Run: headless pygame with SDL's dummy video driver; simulated clock (each Clock.tick advances the game by its frame time, no real sleeping); random seed 0; keys injected as events and as key.get_pressed() state; no mouse input.
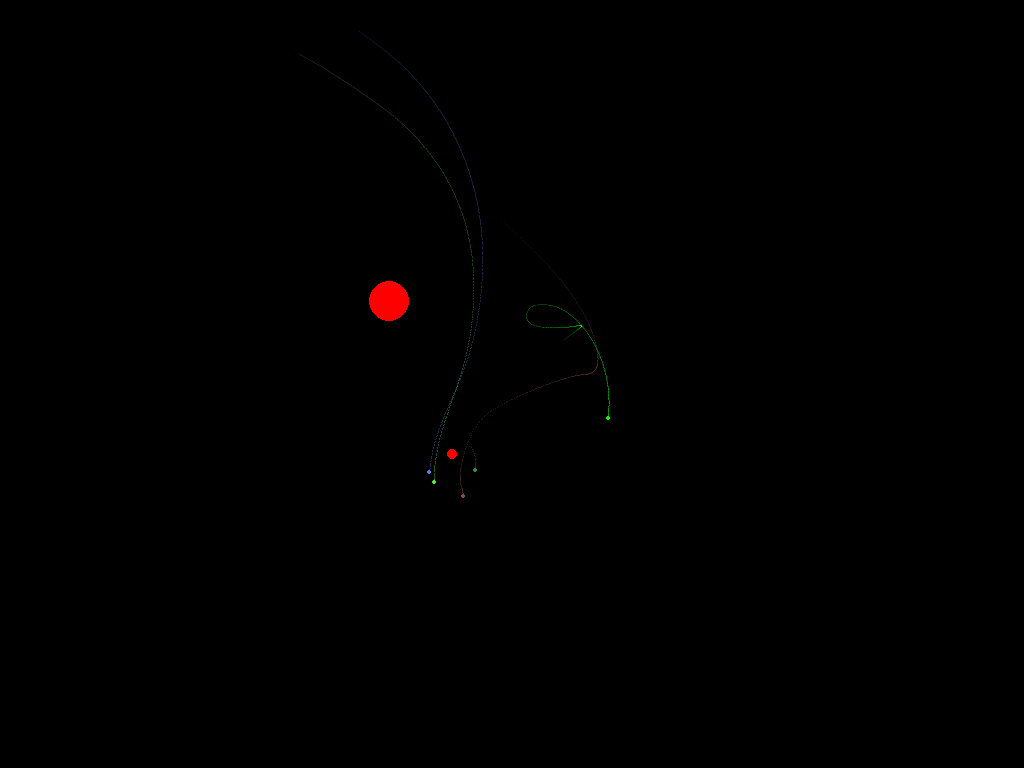
Frame 1 of 4 · flips 1–60 · no input
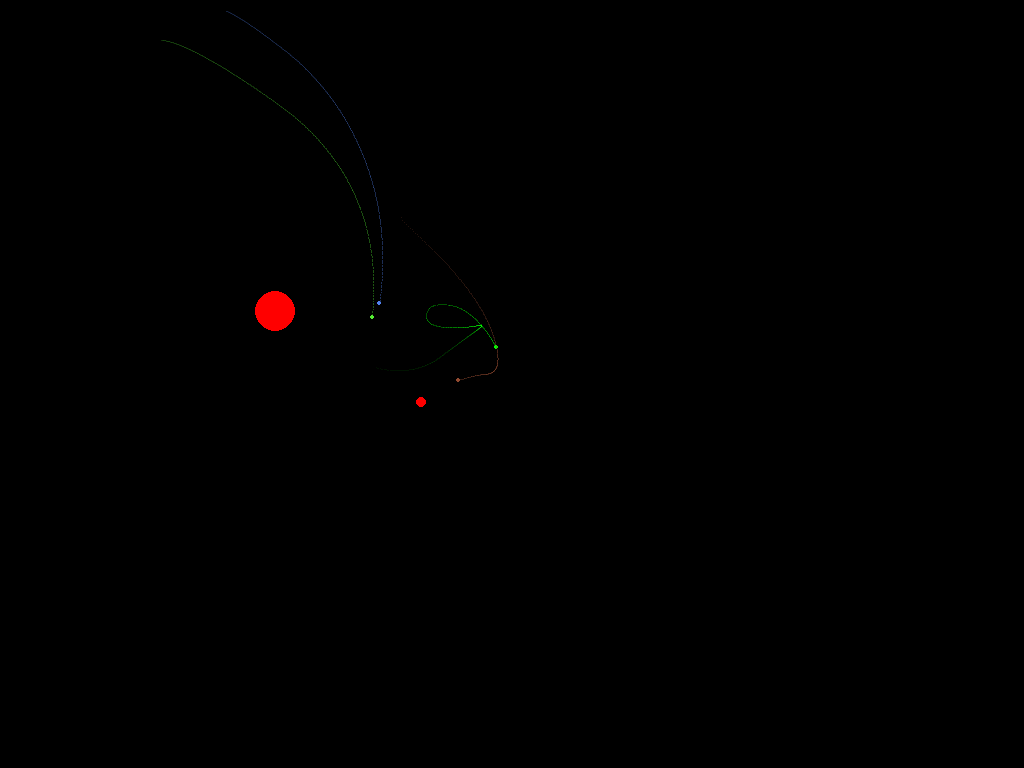
Frame 2 of 4 · flips 61–180 · tapped SPACE, RETURN · held RIGHT (→), D
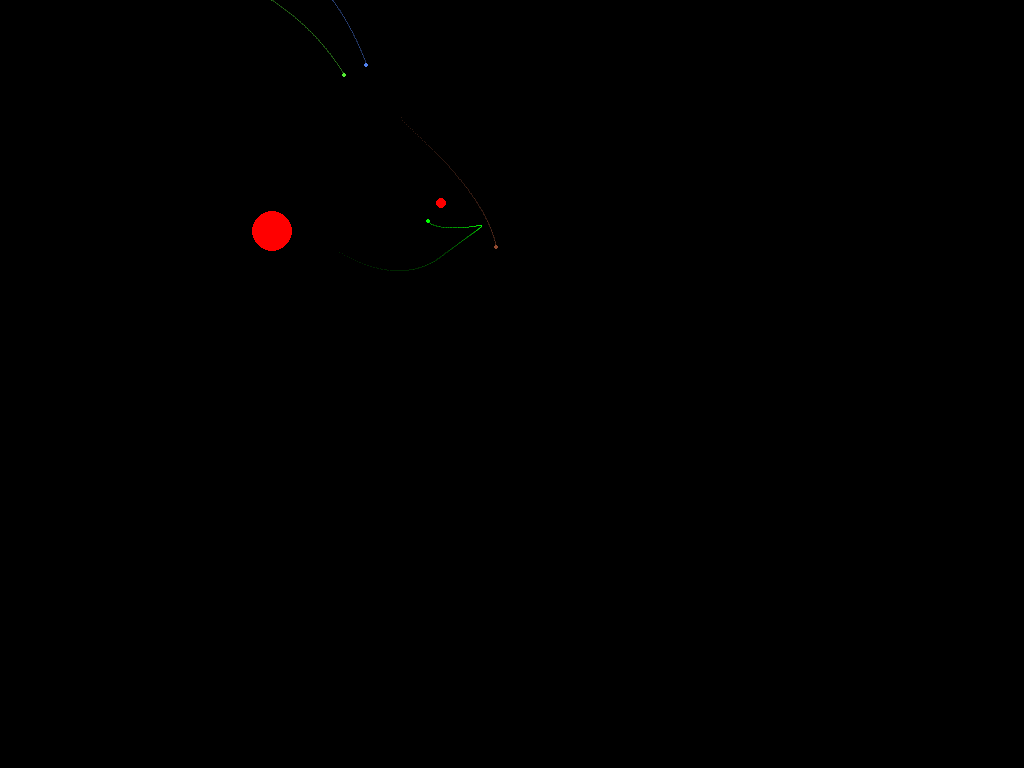
Frame 3 of 4 · flips 181–300 · held DOWN (↓), S
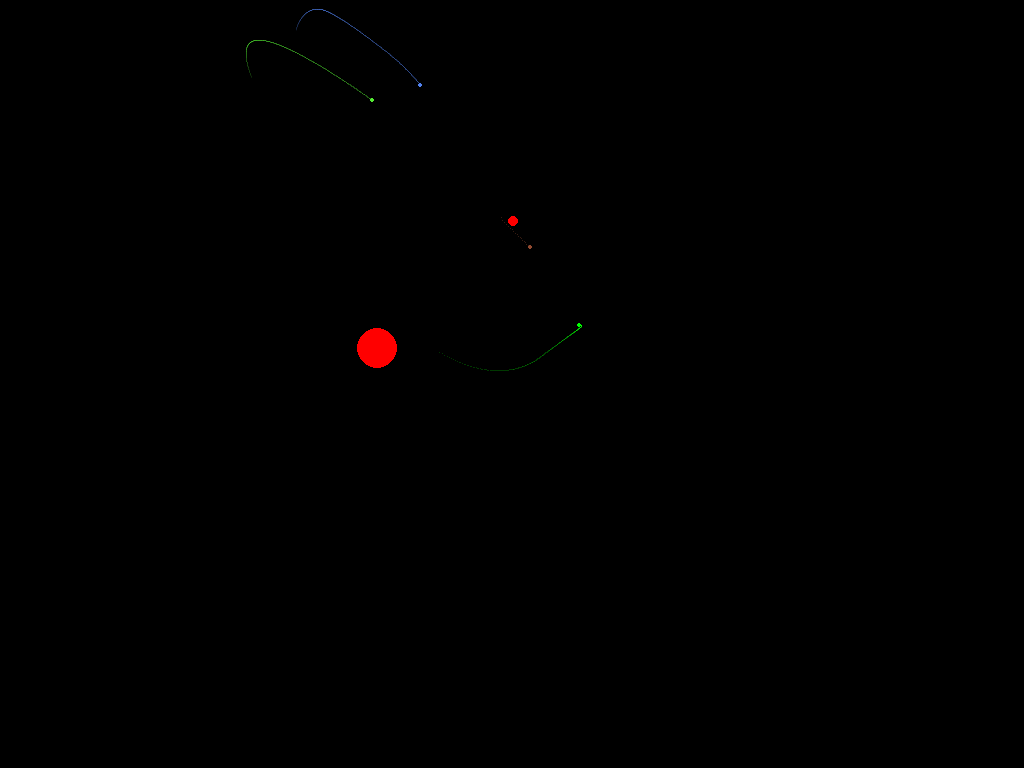
Frame 4 of 4 · flips 301–420 · held LEFT (←), A, UP (↑), W

The pygame program that drew these frames:

#!/usr/bin/env python

import copy
import collections
import itertools
import math

import pygame


SCREEN_WIDTH = 800
SCREEN_HEIGHT = 600
SCREEN_COLOR_DEPTH = 32


class Planet(object):
    def __init__(self, position, mass, radius, speed):
        self.position = position
        self.mass = mass
        self.color = pygame.color.Color("red")
        self.radius = radius
        self.speed = speed


class SpaceShip(object):
    def __init__(self, position, speed, rgb):
        self.position = position
        self.speed = speed
        self.radius = 2
        self.mass = 1.0
        self.rgb = rgb
        self.color = pygame.color.Color(rgb[0], rgb[1], rgb[2], 255)


class Statistics(object):
    def __init__(self):
        self.sample_count = 100
        self.samples = [0.0] * self.sample_count
        self.sum_of_samples = 0.0
        self.reset()

    def push(self, sample):
        self.sum_of_samples -= self.samples.pop(0)
        self.sum_of_samples += sample
        self.samples.append(sample)
        self.max_sample = max(sample, self.max_sample)
        self.min_sample = min(sample, self.min_sample)

    @property
    def moving_avg(self):
        return self.sum_of_samples / float(self.sample_count)

    def reset(self):
        self.max_sample = 0.0
        self.min_sample = 2**31


XYValue = collections.namedtuple('XYValue', 'x y v')
XY = collections.namedtuple('XY', 'x y')


class World(object):
    def __init__(self):
        self.planets = [Planet((SCREEN_WIDTH / 2, SCREEN_HEIGHT / 2), 100, 20, (-0.2, 0))]
        self.planets.append(Planet((SCREEN_WIDTH / 2, SCREEN_HEIGHT / 1.3), 20, 5, (1.0, 0)))
        self.spaceships = []
        ship_position = (self.planets[0].position[0] + SCREEN_WIDTH / 4, self.planets[0].position[1] + SCREEN_HEIGHT / 4)
        ship_speed = (0.2, -0.5)
        ship = SpaceShip(ship_position, ship_speed, (0, 255, 0))
        self.spaceships = [ship]

        self.random_spaceships()
        self.color_of_space = pygame.color.Color("black")
        self.deferred_actions = []
    
    def random_spaceships(self):
        import random
        count = 10
        for d in range(count):
            planet = random.choice(self.planets)
            planet = self.planets[1]
            ship_position = (planet.radius*d + planet.position[0] + planet.radius * random.random(), planet.radius*d + planet.position[1] + planet.radius * random.random())
            ship_speed = (random.random() * 1.3*planet.speed[0], planet.speed[1] * 1.1)
            rgb = tuple(int(c) for c in (random.random() * 255, random.random() * 255, random.random() * 255))
            ship = SpaceShip(ship_position, ship_speed, rgb=rgb)
            self.spaceships.append(ship)

    class DestroyShipLater(object):
        def __init__(self, world, spaceship):
            self.spaceship = spaceship
            self.world = world
        
        def do(self):
            print("Boom")
            self.world.spaceships.remove(self.spaceship)

    def tick(self):
        self.simulate_ships()
        self.process_waiting()
        self.simulate_planets()
        return self

    def process_waiting(self):
        for action in self.deferred_actions:
            action.do()
        self.deferred_actions = []

    def distance(self, obj1, obj2):
        x = obj1.position[0] - obj2.position[0]
        y = obj1.position[1] - obj2.position[1]
        euclidean = math.sqrt(x**2 + y**2)
        return XYValue(x, y, euclidean)

    def gravity_force(self, obj1, obj2, distance):
        forcex = math.copysign(1.0 / distance.v**2 * obj1.mass * obj2.mass, distance.x)
        forcey = math.copysign(1.0 / distance.v**2 * obj1.mass * obj2.mass, distance.y)
        return XY(forcex, forcey)

    def simulate_ships(self):
        for spaceship in self.spaceships:
            spaceship.position = (
                spaceship.position[0] + spaceship.speed[0],
                spaceship.position[1] + spaceship.speed[1]
            )

            forcex, forcey = 0.0, 0.0
            for planet in self.planets:
                distance = self.distance(planet, spaceship)

                if distance.v < planet.radius:
                    self.deferred_actions.append(World.DestroyShipLater(self, spaceship))

                force = self.gravity_force(planet, spaceship, distance)
                forcex += force.x
                forcey += force.y

            spaceship.speed = (spaceship.speed[0] + forcex, spaceship.speed[1] + forcey)

    def simulate_planets(self):
        for planet1, planet2 in itertools.product(self.planets, self.planets):
            if planet1 == planet2: continue
            forcex, forcey = 0.0, 0.0
            distance = self.distance(planet2, planet1)

            force = self.gravity_force(planet1, planet2, distance)
            forcex += force.x
            forcey += force.y

            planet1.speed = (planet1.speed[0] + forcex / planet1.mass, planet1.speed[1] + forcey / planet1.mass)

        self.move_planets()

    def move_planets(self):
        for planet in self.planets:
            planet.position = (
                planet.position[0] + planet.speed[0],
                planet.position[1] + planet.speed[1]
            )

class Viewport(object):

    spaceship_future_image = pygame.Surface((1, 1))
    spaceship_future_image.fill(pygame.color.Color("white"))
    SCROLL_STEP = 100
    ZOOM_STEP = 2.0

    def __init__(self, simulation, screen):
        self.simulation = simulation
        self.screen = screen
        self.coordinates = (0, 0, SCREEN_WIDTH, SCREEN_HEIGHT)
        self.zoom = 1.0


    def draw(self):
        current_world = self.simulation.current_world
        screen.fill(current_world.color_of_space)
        self.draw_world()

        for future_idx, future in enumerate(self.simulation.futures):
            progress = float(future_idx) / self.simulation.future_step_count
            self.draw_future(future, progress)
        pygame.display.flip()

    def draw_world(self):
        for planet in self.simulation.current_world.planets:
            self.draw_planet(planet)
        for spaceship in self.simulation.current_world.spaceships:
            self.draw_spaceship(spaceship)

    def draw_future(self, future, how_far):
        for spaceship in future.spaceships:
            self.draw_future_spaceship(spaceship, how_far)

    def draw_planet(self, planet):
        radius = int(planet.radius * self.zoom)

        pygame.draw.circle(self.screen, planet.color, self.screen_position(planet.position), radius)

    def draw_spaceship(self, spaceship):
        pygame.draw.circle(self.screen, spaceship.color, self.screen_position(spaceship.position), spaceship.radius)

    def draw_future_spaceship(self, spaceship, how_far):
        self.spaceship_future_image.fill(spaceship.color)
        self.spaceship_future_image.set_alpha(int(96 - 80 * how_far))
        pygame.Surface.blit(self.screen, self.spaceship_future_image, self.screen_position(spaceship.position))

    def screen_position(self, position):
        pos_x = (position[0] - self.coordinates[0]) * self.zoom
        pos_y = (position[1] - self.coordinates[1]) * self.zoom
        return (int(pos_x), int(pos_y))

    def left(self):
        self.coordinates = (
            self.coordinates[0] - self.SCROLL_STEP * (1.0 / self.zoom),
            self.coordinates[1],
            self.coordinates[2],
            self.coordinates[3]
        )

    def right(self):
        self.coordinates = (
            self.coordinates[0] + self.SCROLL_STEP * (1.0 / self.zoom),
            self.coordinates[1],
            self.coordinates[2],
            self.coordinates[3]
        )

    def up(self):
        self.coordinates = (
            self.coordinates[0], 
            self.coordinates[1] - self.SCROLL_STEP * (1.0 / self.zoom), 
            self.coordinates[2],
            self.coordinates[3]
        )

    def down(self):
        self.coordinates = (
            self.coordinates[0], 
            self.coordinates[1] + self.SCROLL_STEP * (1.0 / self.zoom), 
            self.coordinates[2], 
            self.coordinates[3]
        )

    def zoom_in(self):
        self.zoom *= self.ZOOM_STEP

    def zoom_out(self):
        self.zoom /= self.ZOOM_STEP

class Simulation(object):
    def __init__(self, world):
        self.world = world
        self.future_step_count = 500
        self._futures = [world]
        for _ in range(self.future_step_count):
            self._futures.append(copy.deepcopy(self._futures[-1]).tick())

    def tick(self):
        self._futures.append(copy.deepcopy(self._futures[-1]).tick())
        self._futures.pop(0)

    @property
    def current_world(self):
        return self._futures[0]

    @property
    def futures(self):
        return self._futures[1:]


def setup_screen():
    global screen
    pygame.init()
    pygame.display.init()
    screen = pygame.display.set_mode((SCREEN_WIDTH, SCREEN_HEIGHT), pygame.DOUBLEBUF | pygame.FULLSCREEN, SCREEN_COLOR_DEPTH)


def game_loop(world):
    framerate_limit = 60
    framerate_limiter = pygame.time.Clock()
    frame_timer = pygame.time.Clock()
    current_frame = 0
    frame_statistics = Statistics()

    simulation = Simulation(world)
    viewport = Viewport(simulation, screen)

    while True:
        frame_timer.tick()
        event = pygame.event.poll()

        while event.type != pygame.NOEVENT:
            if event.type == pygame.QUIT:
                return
            elif event.type == pygame.KEYDOWN:
                if event.key == pygame.K_LEFT:
                    viewport.left()
                elif event.key == pygame.K_RIGHT:
                    viewport.right()
                elif event.key == pygame.K_UP:
                    viewport.up()
                elif event.key == pygame.K_DOWN:
                    viewport.down()
                elif event.key == pygame.K_MINUS:
                    viewport.zoom_out()
                elif event.key == pygame.K_EQUALS:
                    viewport.zoom_in()
                elif event.key == pygame.K_ESCAPE:
                    pygame.quit()
                    return
            event = pygame.event.poll()

        viewport.draw()
        simulation.tick()
        frame_timer.tick()

        frame_time = frame_timer.get_time()
        frame_statistics.push(frame_time)
        framerate_limiter.tick(framerate_limit)
        current_frame += 1

        if current_frame % framerate_limit == 0:
            print("Frame time avg", frame_statistics.moving_avg)
            print("Frame time min", frame_statistics.min_sample)
            print("Frame time max", frame_statistics.max_sample)
            print("FPS:", framerate_limiter.get_fps())
            current_frame = 0
            frame_statistics.reset()


if __name__ == '__main__':
    setup_screen()
    world = World()
    game_loop(world)
